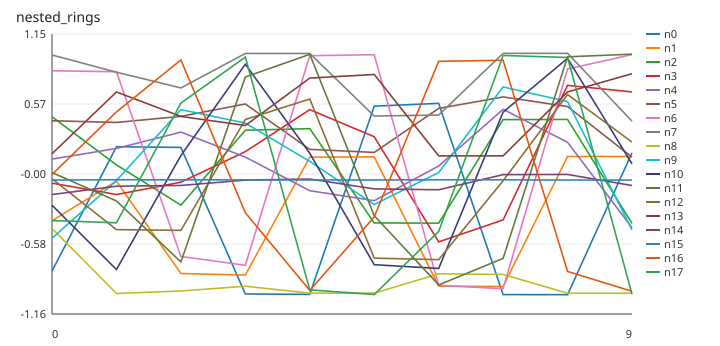

Source data for this figure (header and first rows):
step, n0, n1, n2, n3, n4, n5, n6, n7, n8, n9, n10, n11, n12, n13, n14, n15, n16, n17
0, -0.803, -0.3875, 0.4697, -0.07797, 0.1203, 0.4367, 0.849, 0.9791, -0.4514, -0.5328, -0.2598, 0.009252, -0.04153, 0.1643, -0.1717, -0.05221, -0.006259, -0.3866
1, 0.2226, -0.06139, 0.07268, -0.1716, 0.2087, 0.423, 0.8408, 0.8368, -0.9875, -0.05684, -0.7902, -0.2249, -0.4611, 0.674, -0.1029, -0.04949, 0.5098, -0.4047
2, 0.2168, -0.823, -0.2593, -0.06981, 0.3432, 0.4731, -0.6827, 0.7074, -0.9671, 0.5283, 0.1498, -0.7274, -0.4674, 0.4721, -0.09681, -0.05069, 0.9381, 0.5825
3, -0.9919, -0.8354, 0.3586, 0.1821, 0.1369, 0.5751, -0.7551, 0.9917, -0.9279, 0.4174, 0.903, 0.7979, 0.4475, 0.3976, -0.05254, -0.05102, -0.3215, 0.9617
4, -0.9946, 0.1362, 0.3718, 0.5281, -0.1402, 0.2008, 0.9729, 0.9916, -0.985, 0.1012, 0.1679, 0.9848, 0.6161, 0.7888, -0.04385, -0.05162, -0.9626, -0.958
5, 0.5572, 0.139, -0.4059, 0.3049, -0.2222, 0.1756, 0.9814, 0.4755, -0.9851, -0.2539, -0.7502, -0.3461, -0.6963, 0.8183, -0.1252, -0.05161, -0.3566, -0.9963
6, 0.5801, -0.9272, -0.4078, -0.5619, 0.0633, 0.5384, -0.9207, 0.484, -0.8253, 0.009902, -0.7814, -0.917, -0.7087, 0.1473, -0.1323, -0.05028, 0.9267, -0.4761
7, -0.997, -0.93, 0.4461, -0.3808, 0.5311, 0.6331, -0.9485, 0.9928, -0.8307, 0.7154, 0.5077, -0.6984, -0.05818, 0.147, -0.007585, -0.05029, 0.9358, 0.9753
8, -0.9977, 0.1418, 0.4474, 0.7285, 0.2591, 0.554, 0.8639, 0.9929, -0.9857, 0.5946, 0.9516, 0.9642, 0.6528, 0.6746, -0.00619, -0.05239, -0.8062, 0.9585
9, 0.1722, 0.1425, -0.4098, 0.6742, -0.4455, 0.1367, 0.9823, 0.433, -0.9857, -0.4628, 0.08096, 0.9859, 0.2609, 0.8245, -0.09739, -0.05236, -0.9697, -0.9937
